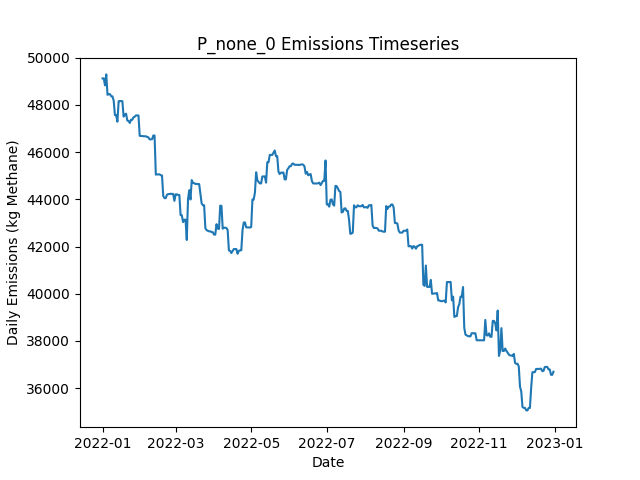

The data file committed next to this chart (first rows):
Date, Daily Emissions (Kg Methane), Daily Mitigable Emissions (Kg Methane), Daily Non-Mitigable Emissions (Kg Methan…, Daily Cost ($), Active Leaks, New Leaks, Leaks Repaired, Leaks Naturally Repaired, Leaks Tagged, Daily Repair Cost ($), Daily Natural Repair Cost ($)
2022-01-01, 49125, 12353, 36772, 0.00000, 383, 389, 0, 4, 0, 0, 800
2022-01-02, 49125, 12353, 36772, 0.00000, 383, 0, 0, 0, 0, 0, 0.00000
2022-01-03, 48830, 12352, 36478, 0.00000, 381, 0, 0, 1, 0, 0, 200
2022-01-04, 49295, 12817, 36478, 0.00000, 381, 1, 0, 1, 0, 0, 200
2022-01-05, 48431, 12817, 35614, 0.00000, 380, 0, 0, 0, 0, 0, 0.00000
2022-01-06, 48457, 12843, 35614, 0.00000, 380, 1, 0, 1, 0, 0, 200
2022-01-07, 48457, 12843, 35614, 0.00000, 380, 0, 0, 0, 0, 0, 0.00000
2022-01-08, 48369, 12858, 35510, 0.00000, 381, 2, 0, 0, 0, 0, 0.00000
2022-01-09, 48364, 12854, 35510, 0.00000, 380, 0, 0, 1, 0, 0, 200
2022-01-10, 48183, 12759, 35424, 0.00000, 376, 0, 0, 3, 0, 0, 600
2022-01-11, 47569, 12145, 35424, 0.00000, 375, 0, 0, 1, 0, 0, 200
2022-01-12, 47569, 12145, 35424, 0.00000, 375, 0, 0, 0, 0, 0, 0.00000
2022-01-13, 47291, 12161, 35130, 0.00000, 373, 1, 0, 2, 0, 0, 400
2022-01-14, 48159, 12164, 35994, 0.00000, 376, 3, 0, 0, 0, 0, 0.00000
2022-01-15, 48165, 12170, 35994, 0.00000, 378, 2, 0, 0, 0, 0, 0.00000
2022-01-16, 48161, 12167, 35994, 0.00000, 377, 0, 0, 1, 0, 0, 200
2022-01-17, 48161, 12167, 35994, 0.00000, 377, 0, 0, 0, 0, 0, 0.00000
2022-01-18, 47506, 12375, 35130, 0.00000, 377, 2, 0, 1, 0, 0, 200
2022-01-19, 47593, 12376, 35217, 0.00000, 379, 2, 0, 0, 0, 0, 0.00000
2022-01-20, 47629, 12412, 35217, 0.00000, 380, 1, 0, 0, 0, 0, 0.00000
2022-01-21, 47336, 12414, 34923, 0.00000, 381, 2, 0, 0, 0, 0, 0.00000
2022-01-22, 47325, 12402, 34923, 0.00000, 382, 2, 0, 1, 0, 0, 200
2022-01-23, 47237, 12401, 34836, 0.00000, 380, 0, 0, 1, 0, 0, 200
2022-01-24, 47373, 12536, 34836, 0.00000, 380, 1, 0, 1, 0, 0, 200
2022-01-25, 47373, 12536, 34836, 0.00000, 381, 1, 0, 0, 0, 0, 0.00000
2022-01-26, 47477, 12536, 34940, 0.00000, 382, 1, 0, 0, 0, 0, 0.00000
2022-01-27, 47502, 12562, 34940, 0.00000, 384, 2, 0, 0, 0, 0, 0.00000
2022-01-28, 47556, 12615, 34940, 0.00000, 384, 1, 0, 1, 0, 0, 200
2022-01-29, 47556, 12615, 34940, 0.00000, 384, 0, 0, 0, 0, 0, 0.00000
2022-01-30, 47555, 12615, 34940, 0.00000, 383, 0, 0, 1, 0, 0, 200
2022-01-31, 46691, 12615, 34076, 0.00000, 382, 0, 0, 0, 0, 0, 0.00000
2022-02-01, 46685, 12609, 34076, 0.00000, 380, 0, 0, 2, 0, 0, 400
2022-02-02, 46683, 12607, 34076, 0.00000, 379, 0, 0, 1, 0, 0, 200
2022-02-03, 46670, 12594, 34076, 0.00000, 378, 0, 0, 1, 0, 0, 200
2022-02-04, 46670, 12594, 34076, 0.00000, 378, 0, 0, 0, 0, 0, 0.00000
2022-02-05, 46673, 12597, 34076, 0.00000, 379, 1, 0, 0, 0, 0, 0.00000
2022-02-06, 46643, 12567, 34076, 0.00000, 377, 0, 0, 2, 0, 0, 400
2022-02-07, 46628, 12551, 34076, 0.00000, 376, 0, 0, 1, 0, 0, 200
2022-02-08, 46541, 12551, 33990, 0.00000, 375, 0, 0, 0, 0, 0, 0.00000
2022-02-09, 46541, 12552, 33990, 0.00000, 376, 1, 0, 0, 0, 0, 0.00000
2022-02-10, 46549, 12559, 33990, 0.00000, 377, 1, 0, 0, 0, 0, 0.00000
2022-02-11, 46706, 12612, 34093, 0.00000, 379, 2, 0, 0, 0, 0, 0.00000
2022-02-12, 46706, 12612, 34093, 0.00000, 379, 0, 0, 0, 0, 0, 0.00000
2022-02-13, 45048, 12682, 32365, 0.00000, 379, 2, 0, 0, 0, 0, 0.00000
2022-02-14, 45055, 12690, 32365, 0.00000, 380, 1, 0, 0, 0, 0, 0.00000
2022-02-15, 45059, 12694, 32365, 0.00000, 381, 1, 0, 0, 0, 0, 0.00000
2022-02-16, 45059, 12694, 32365, 0.00000, 381, 0, 0, 0, 0, 0, 0.00000
2022-02-17, 45019, 12653, 32365, 0.00000, 380, 1, 0, 2, 0, 0, 400
2022-02-18, 45011, 12646, 32365, 0.00000, 378, 0, 0, 2, 0, 0, 400
2022-02-19, 44138, 12637, 31501, 0.00000, 377, 1, 0, 1, 0, 0, 200
2022-02-20, 44052, 12637, 31415, 0.00000, 376, 0, 0, 0, 0, 0, 0.00000
2022-02-21, 44049, 12634, 31415, 0.00000, 375, 0, 0, 1, 0, 0, 200
2022-02-22, 44194, 12676, 31519, 0.00000, 377, 2, 0, 0, 0, 0, 0.00000
2022-02-23, 44222, 12703, 31519, 0.00000, 378, 1, 0, 0, 0, 0, 0.00000
2022-02-24, 44221, 12702, 31519, 0.00000, 377, 0, 0, 1, 0, 0, 200
2022-02-25, 44239, 12720, 31519, 0.00000, 379, 2, 0, 0, 0, 0, 0.00000
2022-02-26, 44228, 12709, 31519, 0.00000, 379, 1, 0, 1, 0, 0, 200
2022-02-27, 44228, 12709, 31519, 0.00000, 379, 0, 0, 0, 0, 0, 0.00000
2022-02-28, 43934, 12709, 31225, 0.00000, 378, 0, 0, 0, 0, 0, 0.00000
2022-03-01, 44211, 12692, 31519, 0.00000, 378, 1, 0, 1, 0, 0, 200
... 305 more rows
